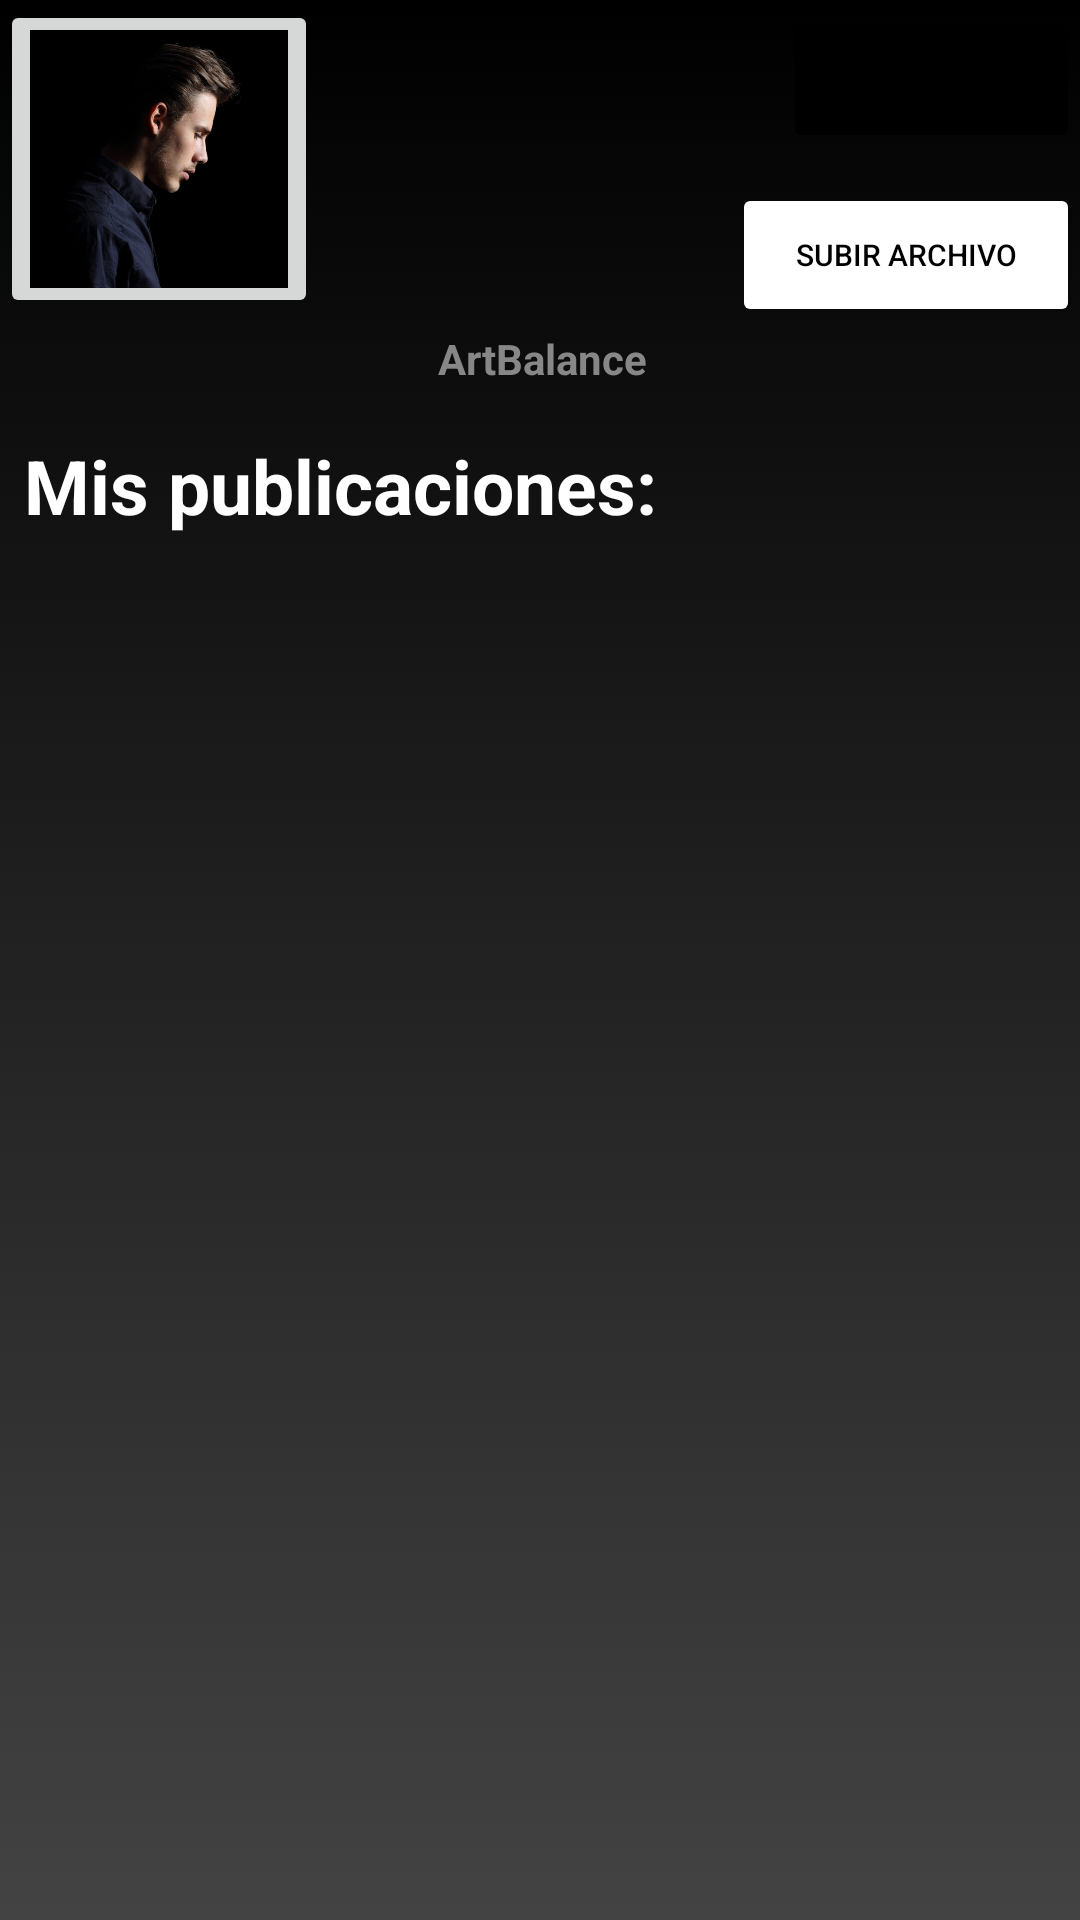

Layout XML and referenced resources for this Android screen:
<!-- AndroidManifest.xml: application theme Theme.ArtBalance -->
<!-- res/layout/activity_perfil_usuario.xml -->
<?xml version="1.0" encoding="utf-8"?>
<androidx.constraintlayout.widget.ConstraintLayout
    xmlns:android="http://schemas.android.com/apk/res/android"
    xmlns:tools="http://schemas.android.com/tools"
    android:layout_width="match_parent"
    android:layout_height="match_parent"
    xmlns:app="http://schemas.android.com/apk/res-auto"
    android:background="@drawable/gradient_background">

    <ImageButton
        android:id="@+id/BotonPerfil"
        android:layout_width="106dp"
        android:layout_height="106dp"
        android:onClick="EntrarPerfil"
        android:scaleType="centerCrop"
        android:src="@drawable/perfil"
        app:layout_constraintLeft_toLeftOf="parent"
        app:layout_constraintTop_toTopOf="parent"/>

    <TextView
        android:id="@+id/textView2"
        android:layout_width="wrap_content"
        android:layout_height="wrap_content"
        android:layout_marginStart="40dp"
        android:layout_marginTop="110dp"
        android:layout_marginRight="132dp"
        android:text="ArtBalance"
        android:textColor="#878787"
        android:textSize="14sp"
        android:textStyle="bold"
        app:layout_constraintRight_toRightOf="parent"
        app:layout_constraintStart_toEndOf="@+id/BotonPerfil"
        app:layout_constraintTop_toTopOf="parent" />

    <Button
        android:id="@+id/BotonCerrarSesion"
        android:layout_width="wrap_content"
        android:layout_height="wrap_content"
        android:layout_marginTop="3dp"
        android:onClick="CerrarSesion"
        android:text="Cerrar Sesión"
        android:textSize="10dp"
        app:backgroundTint="#000000"
        app:layout_constraintRight_toRightOf="parent"
        app:layout_constraintTop_toTopOf="parent"/>

    <Button
        android:id="@+id/VentanaSubirArchivos"
        android:layout_width="116dp"
        android:layout_height="wrap_content"
        android:layout_marginTop="10dp"
        android:onClick="SubirArchivo"
        android:text="Subir Archivo"
        android:textColor="#000000"
        android:textSize="10dp"
        app:backgroundTint="#FFFFFF"
        app:layout_constraintRight_toRightOf="parent"
        app:layout_constraintTop_toBottomOf="@id/BotonCerrarSesion"/>

    <TextView
        android:id="@+id/textView3"
        android:layout_width="match_parent"
        android:layout_height="wrap_content"
        android:layout_marginStart="8dp"
        android:layout_marginTop="145dp"
        android:layout_marginRight="132dp"
        android:text="Mis publicaciones:"
        android:textColor="@color/white"
        android:textSize="25dp"
        android:textStyle="bold"
        app:layout_constraintRight_toRightOf="parent"
        app:layout_constraintStart_toEndOf="@+id/BotonPerfil"
        app:layout_constraintTop_toTopOf="parent"/>

    <ListView
        android:id="@+id/Listaimg"
        android:layout_width="wrap_content"
        android:layout_height="match_parent"
        android:layout_marginTop="200dp"
        app:layout_constraintBottom_toBottomOf="parent"
        app:layout_constraintTop_toBottomOf="@+id/textView3"
        tools:ignore="MissingConstraints"/>

</androidx.constraintlayout.widget.ConstraintLayout>
<!-- resources referenced by this layout -->
<resources>
  <color name="white">#FFFFFFFF</color>
  <!-- drawable gradient_background (drawable) -->
  <?xml version="1.0" encoding="utf-8"?>
  <selector xmlns:android="http://schemas.android.com/apk/res/android">
  
  <item>
  
      <shape>
  
          <gradient
              android:angle="90"
              android:startColor="#434343"
              android:endColor="#000000"
              android:type="linear"/>
  
      </shape>
  
  </item>
  
  
  </selector>
  <!-- drawable perfil: jpg bitmap (drawable, 22600 bytes) -->
  <style name="Theme.ArtBalance" parent="Theme.MaterialComponents.DayNight.NoActionBar">
          
          <item name="colorPrimary">@color/purple_500</item>
          <item name="colorPrimaryVariant">@color/purple_700</item>
          <item name="colorOnPrimary">@color/white</item>
          
          <item name="colorSecondary">@color/teal_200</item>
          <item name="colorSecondaryVariant">@color/teal_700</item>
          <item name="colorOnSecondary">@color/black</item>
          
          <item name="android:statusBarColor" tools:targetApi="l">?attr/colorPrimaryVariant</item>
          
      </style>
  <color name="purple_500">#FF6200EE</color>
  <color name="purple_700">#FF3700B3</color>
  <color name="teal_200">#FF03DAC5</color>
  <color name="teal_700">#FF018786</color>
  <color name="black">#FF000000</color>
</resources>
